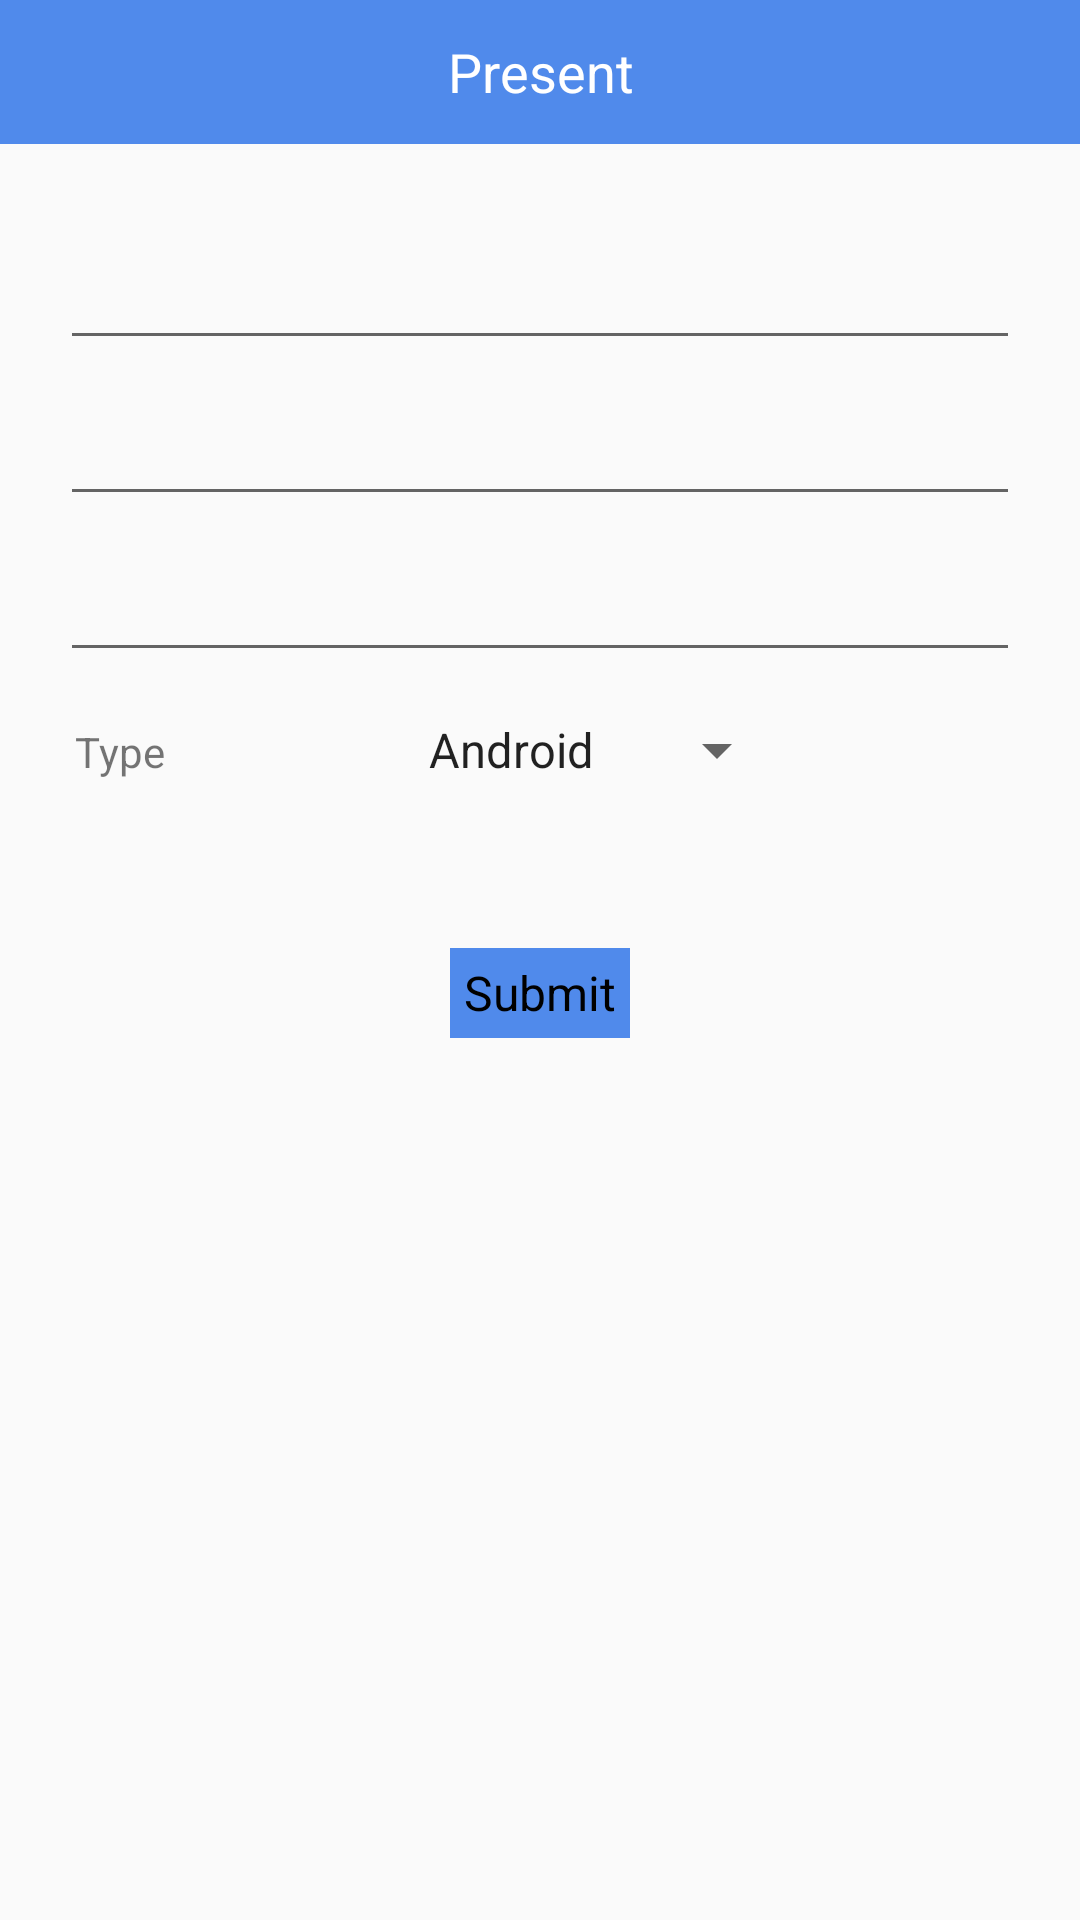

Android layout source for this screen:
<!-- AndroidManifest.xml: application theme AppTheme -->
<!-- res/layout/fragment_present.xml -->
<LinearLayout
    xmlns:android="http://schemas.android.com/apk/res/android"
    xmlns:tools="http://schemas.android.com/tools"
    android:layout_width="match_parent"
    android:layout_height="match_parent"
    android:orientation="vertical">
    <LinearLayout
        android:layout_width="match_parent"
        android:layout_height="@dimen/tool_bar_bottom_height"
        android:background="@color/theme_primary"
        android:orientation="vertical">
        <TextView
            android:id="@+id/menu_title"
            android:layout_width="wrap_content"
            android:layout_height="match_parent"
            android:layout_gravity="center"
            android:text="@string/page_title_present"
            style="@style/ToolBarTopTitleTextAppearance"/>
    </LinearLayout>
    <RelativeLayout
        android:layout_width="match_parent"
        android:layout_height="wrap_content"
        android:layout_marginTop="20dp"
        android:layout_marginLeft="20dp"
        android:layout_marginRight="20dp">
        <com.google.android.material.textfield.TextInputLayout
            android:id="@+id/layout_address"
            android:layout_width="match_parent"
            android:layout_height="@dimen/layout_height_present_item"
            android:layout_alignParentTop="true"
            android:focusableInTouchMode="true">
            <EditText
                android:id="@+id/edit_address"
                android:layout_width="match_parent"
                android:layout_height="match_parent"
                android:imeOptions="actionDone|flagNoExtractUi|flagNoFullscreen"
                android:inputType="textUri"
                android:singleLine="true"
                android:textSize="@dimen/text_size_present_edit"/>

        </com.google.android.material.textfield.TextInputLayout>

        <com.google.android.material.textfield.TextInputLayout
            android:id="@+id/layout_title"
            android:layout_width="match_parent"
            android:layout_height="@dimen/layout_height_present_item"
            android:layout_below="@id/layout_address"
            android:focusableInTouchMode="true">
            <EditText
                android:id="@+id/edit_title"
                android:layout_width="match_parent"
                android:layout_height="match_parent"
                android:imeOptions="actionDone|flagNoExtractUi|flagNoFullscreen"
                android:inputType="textUri"
                android:singleLine="true"
                android:textSize="@dimen/text_size_present_edit"/>

        </com.google.android.material.textfield.TextInputLayout>

        <com.google.android.material.textfield.TextInputLayout
            android:id="@+id/layout_present_id"
            android:layout_width="match_parent"
            android:layout_height="@dimen/layout_height_present_item"
            android:layout_below="@id/layout_title"
            android:focusableInTouchMode="true">
            <EditText
                android:id="@+id/edit_id"
                android:layout_width="match_parent"
                android:layout_height="match_parent"
                android:imeOptions="actionDone|flagNoExtractUi|flagNoFullscreen"
                android:inputType="textUri"
                android:singleLine="true"
                android:textSize="@dimen/text_size_present_edit"/>

        </com.google.android.material.textfield.TextInputLayout>

        <LinearLayout
            android:id="@+id/layout_gank_type"
            android:layout_width="match_parent"
            android:layout_height="@dimen/layout_height_present_item"
            android:layout_below="@id/layout_present_id"
            android:orientation="horizontal">
            <TextView
                android:layout_width="wrap_content"
                android:layout_height="wrap_content"
                android:layout_marginLeft="5dp"
                android:text="@string/title_type"/>
            <Spinner
                android:id="@+id/type_spinner"
                android:layout_width="wrap_content"
                android:layout_height="match_parent"
                android:layout_marginLeft="80dp"
                android:entries="@array/present_type">

            </Spinner>
        </LinearLayout>
        
        <LinearLayout
            android:layout_width="match_parent"
            android:layout_height="@dimen/layout_height_present_item"
            android:layout_below="@id/layout_gank_type"
            android:layout_marginTop="40dp"
            android:orientation="vertical">
            <TextView
                android:id="@+id/bt_submit"
                android:layout_width="60dp"
                android:layout_height="30dp"
                android:layout_gravity="center"
                android:gravity="center"
                android:textSize="16sp"
                android:textColor="#ff000000"
                android:text="@string/text_submit"
                android:background="@drawable/button_bg"/>
        </LinearLayout>

    </RelativeLayout>


</LinearLayout>
<!-- resources referenced by this layout -->
<resources>
  <string-array name="present_type">
          <item>@string/gank_type_android</item>
          <item>@string/gank_type_ios</item>
          <item>@string/gank_type_web</item>
          <item>@string/gank_type_app</item>
          <item>@string/gank_type_benefit</item>
          <item>@string/gank_type_rest_video</item>
          <item>@string/gank_type_expand_res</item>
          <item>@string/gank_type_recommend</item>
      </string-array>
  <color name="theme_primary">@color/dodgerblue</color>
  <dimen name="layout_height_present_item">52dp</dimen>
  <dimen name="text_size_present_edit">14sp</dimen>
  <dimen name="tool_bar_bottom_height">48dp</dimen>
  <!-- drawable button_bg (drawable) -->
  <?xml version="1.0" encoding="utf-8"?>
  <selector
    xmlns:android="http://schemas.android.com/apk/res/android">
      <item android:state_enabled="true" android:drawable="@color/theme_primary" />
      <item android:drawable="@color/button_bg_disabled" />
  </selector>
  <string name="page_title_present">Present</string>
  <string name="text_submit">Submit</string>
  <string name="title_type">Type</string>
  <style name="ToolBarTopTitleTextAppearance" parent="TextAppearance.AppCompat">
          <item name="android:textSize">18sp</item>
          <item name="android:singleLine">true</item>
          <item name="android:ellipsize">end</item>
          <item name="android:textColor">@color/page_title_text_color</item>
          <item name="android:layout_gravity">center_vertical</item>
          <item name="android:gravity">center</item>
      </style>
  <style name="AppTheme" parent="Theme.AppCompat.Light">
          
          <item name="colorPrimary">@color/theme_primary</item>
          <item name="colorPrimaryDark">@color/theme_primary</item>
          <item name="colorAccent">@color/accent_blue</item>
      </style>
  <string name="gank_type_android" translatable="false">Android</string>
  <string name="gank_type_ios" translatable="false">iOS</string>
  <string name="gank_type_web" translatable="false">前端</string>
  <string name="gank_type_app" translatable="false">App</string>
  <string name="gank_type_benefit" translatable="false">福利</string>
  <string name="gank_type_rest_video" translatable="false">休息视频</string>
  <string name="gank_type_expand_res" translatable="false">拓展资源</string>
  <string name="gank_type_recommend" translatable="false">瞎推荐</string>
  <color name="dodgerblue">#508aeb</color>
  <color name="button_bg_disabled">#ffa8b2bd</color>
  <color name="page_title_text_color">@android:color/white</color>
  <color name="accent_blue">#ff4285f4</color>
</resources>
